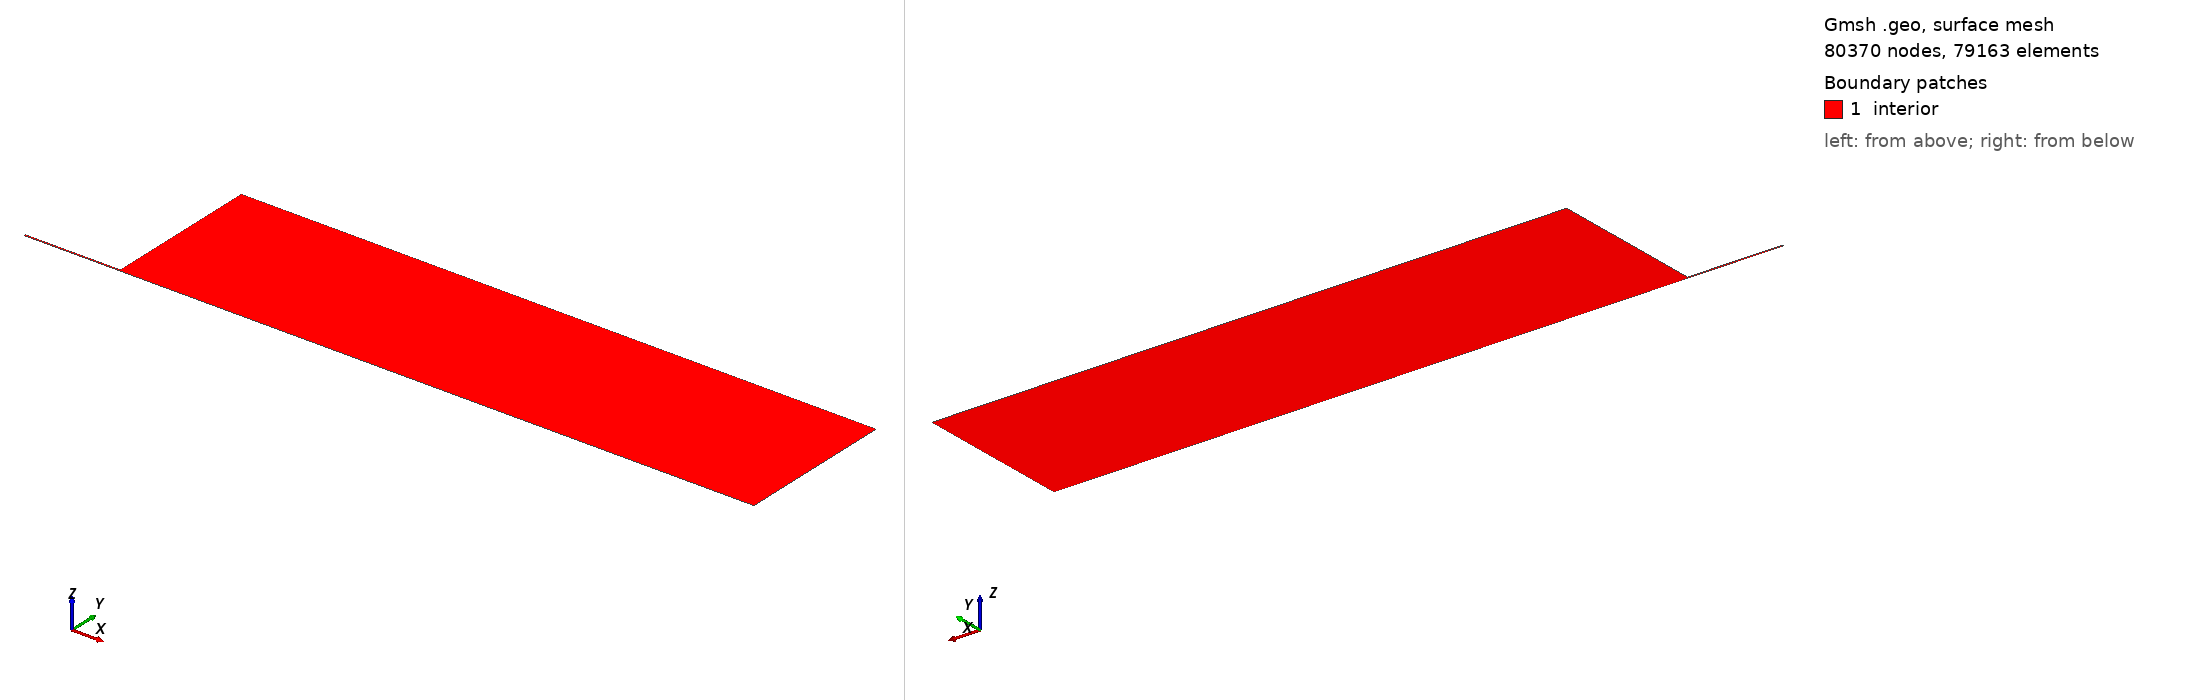

Gmsh geometry script, surface-meshed: 80370 nodes, 79163 surface elements. Boundary patches (legend numbers): 1 interior. Left view from above one corner, right view from below the opposite corner. Legend entries are the model's physical surfaces. The drawing asked Gmsh for element sizes between 1% and 20% of the model's largest extent; the script's own settings can give other sizes.

=== jet_inlet.geo (drawn) ===
// axisymmetric round jet, to reproduce the results of 
// Wygnanski & Fiedler or Hussein
// diameter = 1 inch
D = 0.0254;
R = 0.5*D;

N = 200*D;
H = 50*D;
L = 30*D;
//+
Point(1) = {0, 0, 0, 1.0};
//+
Point(2) = {0, R, 0, 1.0};
// 
Point(3) = {0, H, 0, 1.0};
//+
Point(4) = {N, H, 0, 1.0};
//+
Point(5) = {N, 8*R, 0, 1.0};
//+
Point(6) = {N, 0.0, 0, 1.0};
//+
Point(7) = {-L, 0, 0, 1.0};
//+
Point(8) = {-L, R, 0, 1.0};
//+ thickness of the nozzle
Point(9) = {0, 1.1*D, 0, 1.0};
//+
Line(1) = {1, 6};
//+
Line(2) = {6, 5};
//+
Line(3) = {5, 4};
//+
Line(4) = {3, 4};
//+
Line(5) = {2, 9};
Line(11) = {9, 3};
//+
Line(6) = {2, 1};
//+
Line(7) = {2, 5};
//+
Line(8) = {7, 1};
//+
Line(9) = {2, 8};
//+
Line(10) = {8, 7};
//+
Curve Loop(1) = {1, 2, -7, 6};
//+
Plane Surface(1) = {1};
//+
Curve Loop(2) = {-4, -11, -5, 7, 3};
//+
Plane Surface(2) = {2};
//+
Curve Loop(3) = {8, -6, 9, 10};
//+
Plane Surface(3) = {3};
//+ COARSE
//Transfinite Curve {1} = 400 Using Progression 1.006;
//Transfinite Curve {4} = 400 Using Progression 1.006;
//Transfinite Curve {7} = 400 Using Progression 1.006;
//+
//Transfinite Curve {5} = 11 Using Progression 1.06;
//Transfinite Curve {11} = 40 Using Progression 1.10;

//Transfinite Curve {3} = 50 Using Progression 1.00;

//Transfinite Curve {6} = 20 Using Progression 1.20;
//Transfinite Curve {10} = 20 Using Progression 1.20;
//Transfinite Curve {2} = 20 Using Progression 1;
//Transfinite Curve {9, 8} = 300 Using Bump 0.5;
//
//
//
//+ MEDIUM
Transfinite Curve {1} = 600 Using Progression 1.004;
Transfinite Curve {4} = 600 Using Progression 1.004;
Transfinite Curve {7} = 600 Using Progression 1.004;
Transfinite Curve {5} = 21 Using Progression 1.06;
Transfinite Curve {11} = 60 Using Progression 1.08;
Transfinite Curve {3} = 80 Using Progression 1.00;
Transfinite Curve {6} = 30 Using Progression 1.15;
Transfinite Curve {2} = 30 Using Progression 1;
Transfinite Curve {10} = 30 Using Progression 1.15;
Transfinite Curve {9, 8} = 500 Using Bump 0.5;
//
//+ FINE
//Transfinite Curve {1} = 1000 Using Progression 1.0045;
//Transfinite Curve {4} = 1000 Using Progression 1.0045;
//Transfinite Curve {7} = 1000 Using Progression 1.0045;
//+
//Transfinite Curve {5} = 31 Using Progression 1.08;
//Transfinite Curve {11} = 90 Using Progression 1.07;
//Transfinite Curve {3} = 120 Using Progression 1.00;

//Transfinite Curve {6} = 45 Using Progression 1.15;
//Transfinite Curve {2} = 45 Using Progression 1;
//Transfinite Curve {10} = 45 Using Progression 1.15;
//Transfinite Curve {9, 8} = 700 Using Bump 0.5;
//+
Transfinite Surface {3};
Transfinite Surface {2}={5,4,3,2};
Transfinite Surface {1};
//+
Recombine Surface {3, 2, 1};
//+
Physical Curve("inlet_coflow", 9) = {11};
Physical Curve("freestream", 11) = {4};
Physical Curve("outlet", 12) = {2, 3};
Physical Curve("inlet_jet", 8) = {10};
Physical Curve("wall", 14) = {9};
Physical Curve("wall_edge", 15) = {5};
Physical Curve("symmetry", 10) = {1,8};
Physical Surface("interior", 13) = {3, 2, 1};
